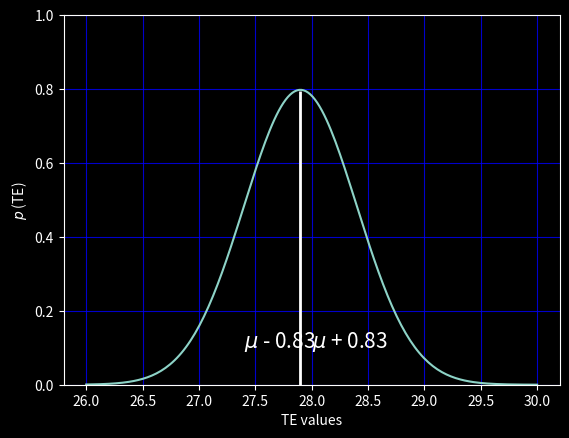

Write the Python code that produced this figure.
from matplotlib import pyplot as plt
import numpy as np
from scipy.stats import norm

plt.style.use('dark_background') # задаем стииль окна

fig, ax = plt.subplots() # фигура для отрисовки графика 
x_min, x_max = 26, 30 # задаем диапозон случайной величины 
mean = 27.9 # мат. ожидание 
stdev = 0.5   # стандартное отклонение, да не 0.83, но так график по симпотичнее 
n = 200 # количестов элементов в linspace (массиве)
x = np.linspace(x_min, x_max, n)  # последовательность чисел в заданном интервале 
ax.set_ylim(bottom=0) # задаем начало оси y от 0
ax.grid(alpha=0.8,color='b') # добавляем сетку с прозрачностью 0.8 и задаем цвет
ax.vlines(x=mean, ymin=0, ymax=0.795, linewidths=2.0) # отрисовка линии по координатам x, y и верхней границе
ax.set_ylabel(r'$p$ (TE)') # называем ось y
ax.set_xlabel('TE values') # называем ось x
ax.plot(x, norm.pdf(x, loc=mean, scale=stdev)) # рисуем график 

mu_plus_stdev = mean + 0.83
mu_subtract_stdev = mean - 0.83
px=np.arange(mu_plus_stdev, mu_subtract_stdev, 0.01)
ax.fill_between(px,norm.pdf(px, loc=mean, scale=stdev), alpha=0.5, color='blue')
pro=norm(mean, stdev).cdf(mu_subtract_stdev) - norm(mean, stdev).cdf(mu_plus_stdev)
ax.text(27.4, 0.1, r'$\mu $ - 0.83', fontsize=15, color='w')
ax.text(28, 0.1,r'$\mu $ + 0.83', fontsize=15, color='w')
plt.show() # метод для показа графика, без него никак